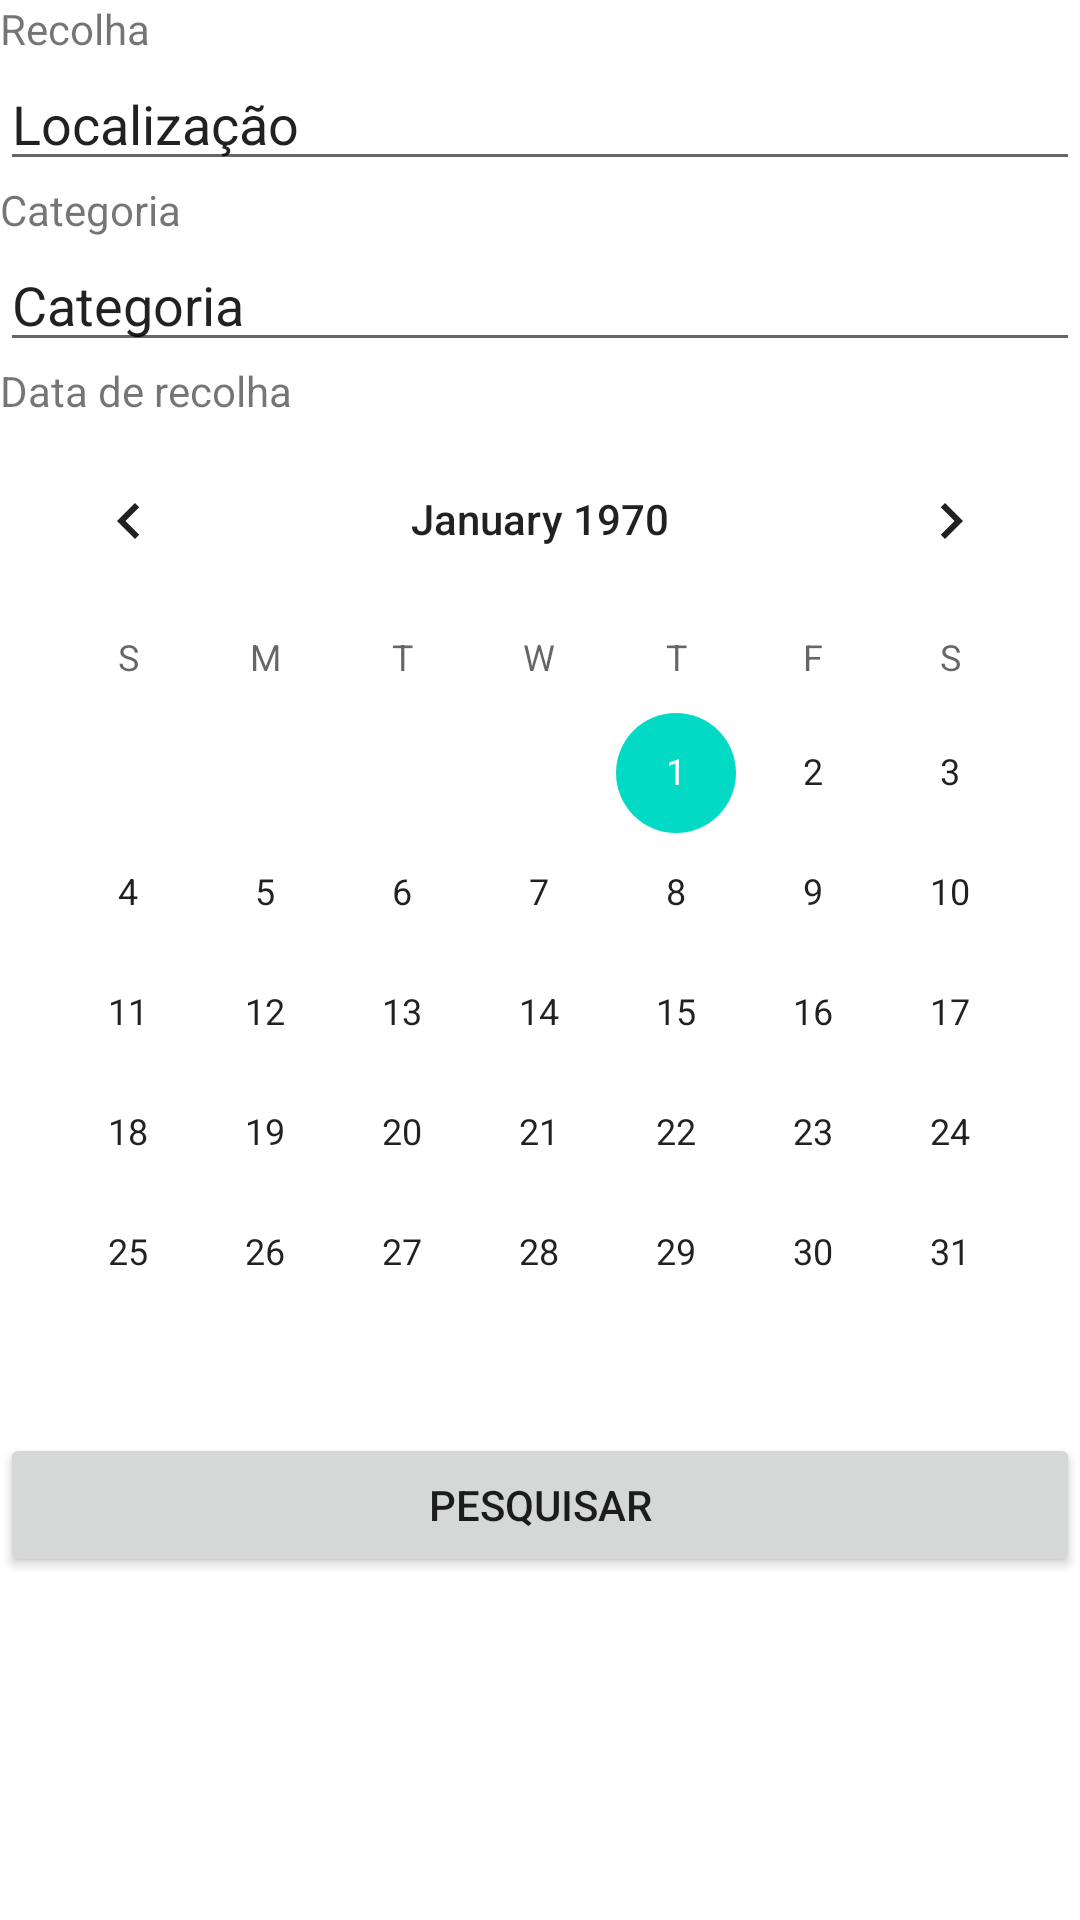

This screen was rendered from an Android layout file. Write that file and the resources it references.
<!-- AndroidManifest.xml: application theme Theme.Rentallcar -->
<!-- res/layout/fragment_pesquisar.xml -->
<?xml version="1.0" encoding="utf-8"?>
<LinearLayout xmlns:android="http://schemas.android.com/apk/res/android"
    xmlns:tools="http://schemas.android.com/tools"
    android:layout_width="match_parent"
    android:layout_height="match_parent"
    android:orientation="vertical"
    android:layout_margin="20dp"
    tools:context=".vistas.Pesquisar">

    <TextView
        android:id="@+id/tvRecolha"
        android:layout_width="match_parent"
        android:layout_height="wrap_content"
        android:text="@string/txt_recolha" />

    <EditText
        android:id="@+id/etLocalizacao"
        android:layout_width="match_parent"
        android:layout_height="wrap_content"
        android:ems="10"
        android:inputType="text"
        android:text="@string/txt_localizacao" />

    <TextView
        android:id="@+id/tvCategoria"
        android:layout_width="match_parent"
        android:layout_height="wrap_content"
        android:text="@string/txt_categoria" />

    <EditText
        android:id="@+id/etCategoria"
        android:layout_width="match_parent"
        android:layout_height="wrap_content"
        android:ems="10"
        android:inputType="text"
        android:text="@string/txt_categoria" />

    <TextView
        android:id="@+id/tvData"
        android:layout_width="match_parent"
        android:layout_height="wrap_content"
        android:text="@string/txt_data_de_recolha" />

    <CalendarView
        android:id="@+id/calendarView"
        android:layout_width="match_parent"
        android:layout_height="wrap_content" />

    <Button
        android:id="@+id/btnPesquisar"
        android:layout_width="match_parent"
        android:layout_height="wrap_content"
        android:onClick="onClickPesquisar"
        android:text="@string/txt_pesquisar" />

    <Space
        android:layout_width="match_parent"
        android:layout_height="wrap_content" />

</LinearLayout>
<!-- resources referenced by this layout -->
<resources>
  <string name="txt_categoria">Categoria</string>
  <string name="txt_data_de_recolha">Data de recolha</string>
  <string name="txt_localizacao">Localização</string>
  <string name="txt_pesquisar">Pesquisar</string>
  <string name="txt_recolha">Recolha</string>
  <style name="Theme.Rentallcar" parent="Theme.MaterialComponents.DayNight.DarkActionBar">
          
          <item name="colorPrimary">@color/purple_500</item>
          <item name="colorPrimaryVariant">@color/purple_700</item>
          <item name="colorOnPrimary">@color/white</item>
          
          <item name="colorSecondary">@color/teal_200</item>
          <item name="colorSecondaryVariant">@color/teal_700</item>
          <item name="colorOnSecondary">@color/black</item>
          
          <item name="android:statusBarColor">?attr/colorPrimaryVariant</item>
          
      </style>
  <!-- not gathered from this repository: default colours our renderer supplied (Android Studio template values) -->
  <color name="purple_500">#FF6200EE</color>
  <color name="purple_700">#FF3700B3</color>
  <color name="teal_200">#FF03DAC5</color>
  <color name="teal_700">#FF018786</color>
  <color name="black">#FF000000</color>
  <color name="white">#FFFFFFFF</color>
</resources>
